Labelled photos from "abeilles-cap200", an image-classification folder in axelcarlier/abeilles-cap200. The possible labels are: Amegilla quadrifasciata, Andrena agilissima, Andrena bicolor, Andrena cineraria, Andrena clarkella, Andrena denticulata, Andrena flavipes, Andrena florea, Andrena fulva, Andrena gravida, Andrena haemorrhoa, Andrena hattorfiana, Andrena nigroaenea, Andrena nitida, Andrena nycthemera, Andrena thoracica, Andrena vaga, Andrena ventralis, Anthidiellum strigatum, Anthidium florentinum, Anthidium manicatum, Anthidium oblongatum, Anthidium septemspinosum, Anthophora bimaculata, Anthophora furcata, Anthophora plumipes, Apis mellifera, Apis mellifera iberiensis, Bombus argillaceus, Bombus bohemicus, Bombus campestris, Bombus hortorum, Bombus humilis, Bombus hypnorum, Bombus lapidarius, Bombus lucorum, Bombus muscorum, Bombus pascuorum, Bombus pratorum, Bombus ruderatus, Bombus rupestris, Bombus sylvarum, Bombus terrestris, Bombus terrestris lusitanicus, Bombus vestalis, Ceratina cucurbitina, Chelostoma florisomne, Colletes cunicularius, Colletes hederae, Dasypoda hirtipes, Halictus rubicundus, Halictus scabiosae, Halictus sexcinctus, Heriades truncorum, Hylaeus variegatus, Lithurgus chrysurus, Macropis europaea, Megachile centuncularis, Megachile ericetorum, Megachile sculpturalis, Melecta albifrons, Nomada goodeniana, Nomada lathburiana, Osmia aurulenta, Osmia bicolor, Osmia bicornis, Osmia caerulescens, Osmia cornuta, Rhodanthidium septemdentatum, Rhodanthidium sticticum, Sphecodes albilabris, Xylocopa valga, Xylocopa violacea.

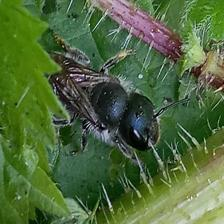
Label: Osmia caerulescens

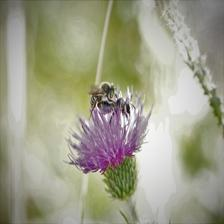
Label: Lithurgus chrysurus

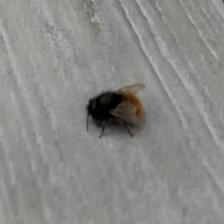
Label: Osmia cornuta

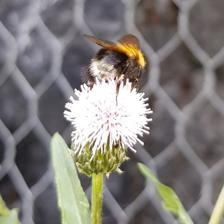
Label: Bombus hypnorum

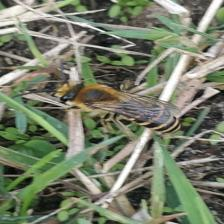
Label: Colletes hederae

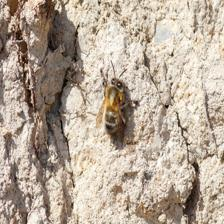
Label: Anthophora plumipes
